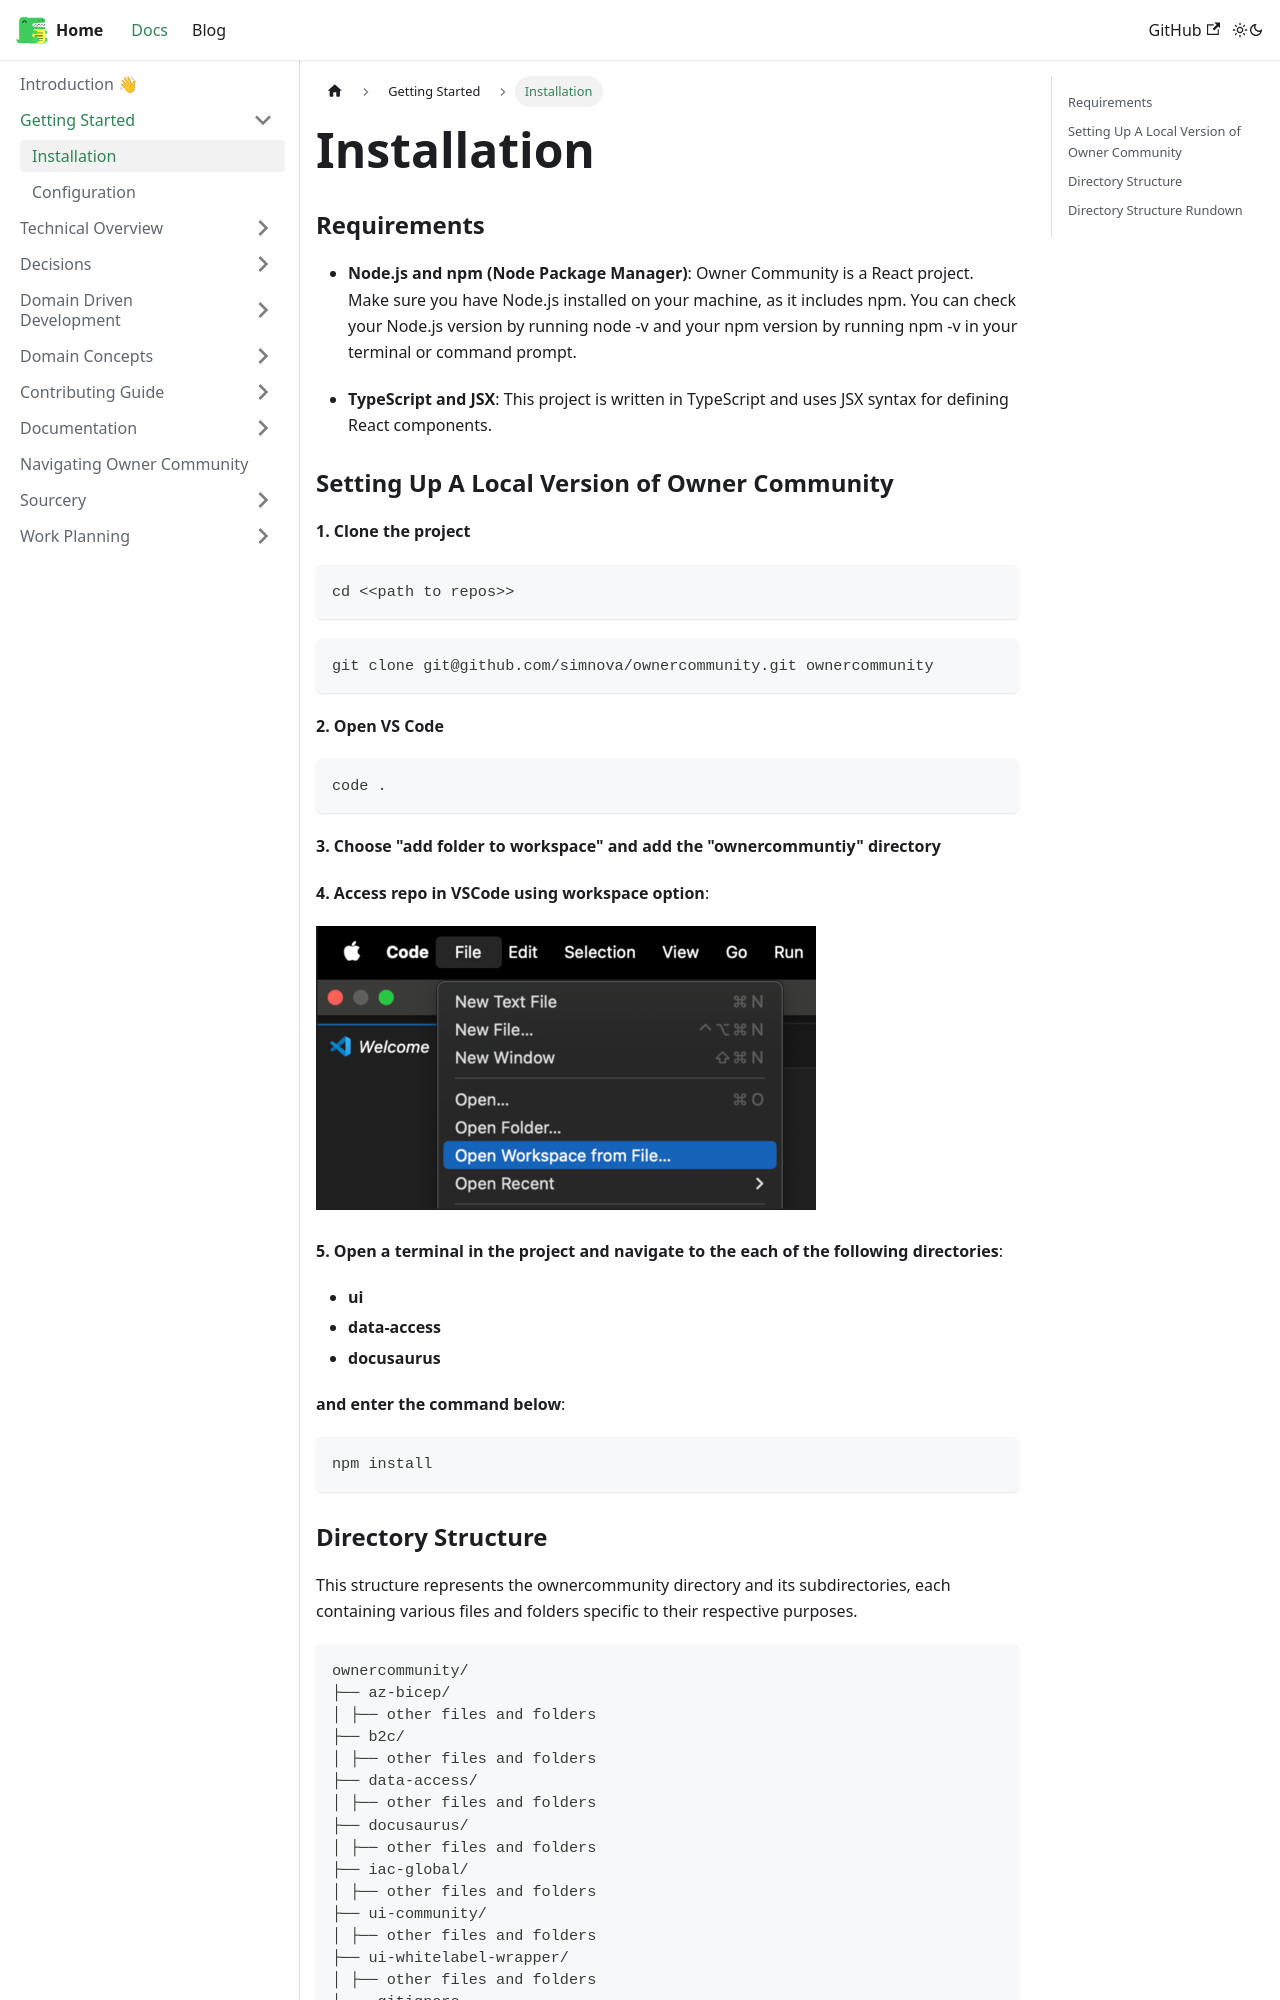

repository: simnova/ownercommunity · page: docs/getting-started/installation/index.html · generator: docusaurus

---
sidebar_position: 1
sidebar_label: Installation
description: "How to install Owner Community locally."
---

# Installation

### Requirements
* **Node.js and npm (Node Package Manager)**: Owner Community is a React project. Make sure you have Node.js installed on your machine, as it includes npm.
You can check your Node.js version by running node -v and your npm version by running npm -v in your terminal or command prompt.

* **TypeScript and JSX**: This project is written in TypeScript and uses JSX syntax for defining React components.

### Setting Up A Local Version of Owner Community
**1. Clone the project**
```
cd <<path to repos>>
```

```
git clone git@github.com/simnova/ownercommunity.git ownercommunity
```

**2. Open VS Code**
```
code .
```

**3. Choose "add folder to workspace" and add the "ownercommuntiy" directory**

**4. Access repo in VSCode using workspace option**:

![VSCode Opening Workspace](./img/openingWorkspace.png)

**5. Open a terminal in the project and navigate to the each of the following directories**:
      * **ui**
      * **data-access**
      * **docusaurus** <br></br> 
      
      **and enter the command below**:
```
npm install
```

### Directory Structure
This structure represents the ownercommunity directory and its subdirectories, each containing various files and folders specific to their respective purposes.
```
ownercommunity/
├── az-bicep/
│ ├── other files and folders
├── b2c/
│ ├── other files and folders
├── data-access/
│ ├── other files and folders
├── docusaurus/
│ ├── other files and folders
├── iac-global/
│ ├── other files and folders
├── ui-community/
│ ├── other files and folders
├── ui-whitelabel-wrapper/
│ ├── other files and folders
├── .gitignore
├── LICENSE
├── ownercommunity.code-workspace
└── README.md
```
